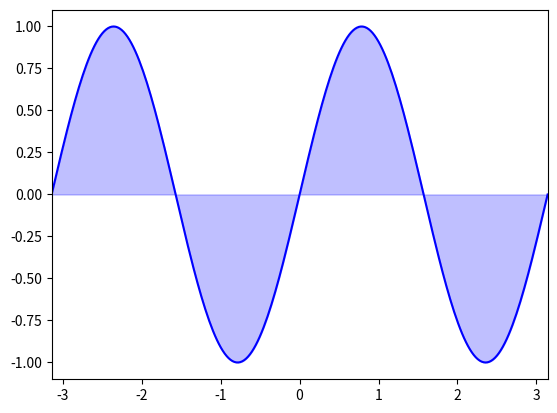

Source code (Python):
import matplotlib.pyplot as plt
import numpy as np

x = np.linspace(-np.pi,np.pi,256)
y = np.sin(2*x)

plt.plot(x, y,color = 'blue', alpha = 1.0)
# plt.plot(x, y - 1)
plt.fill_between(x, y, color = 'blue', alpha = .25)
plt.xlim(-np.pi,np.pi)
plt.show()